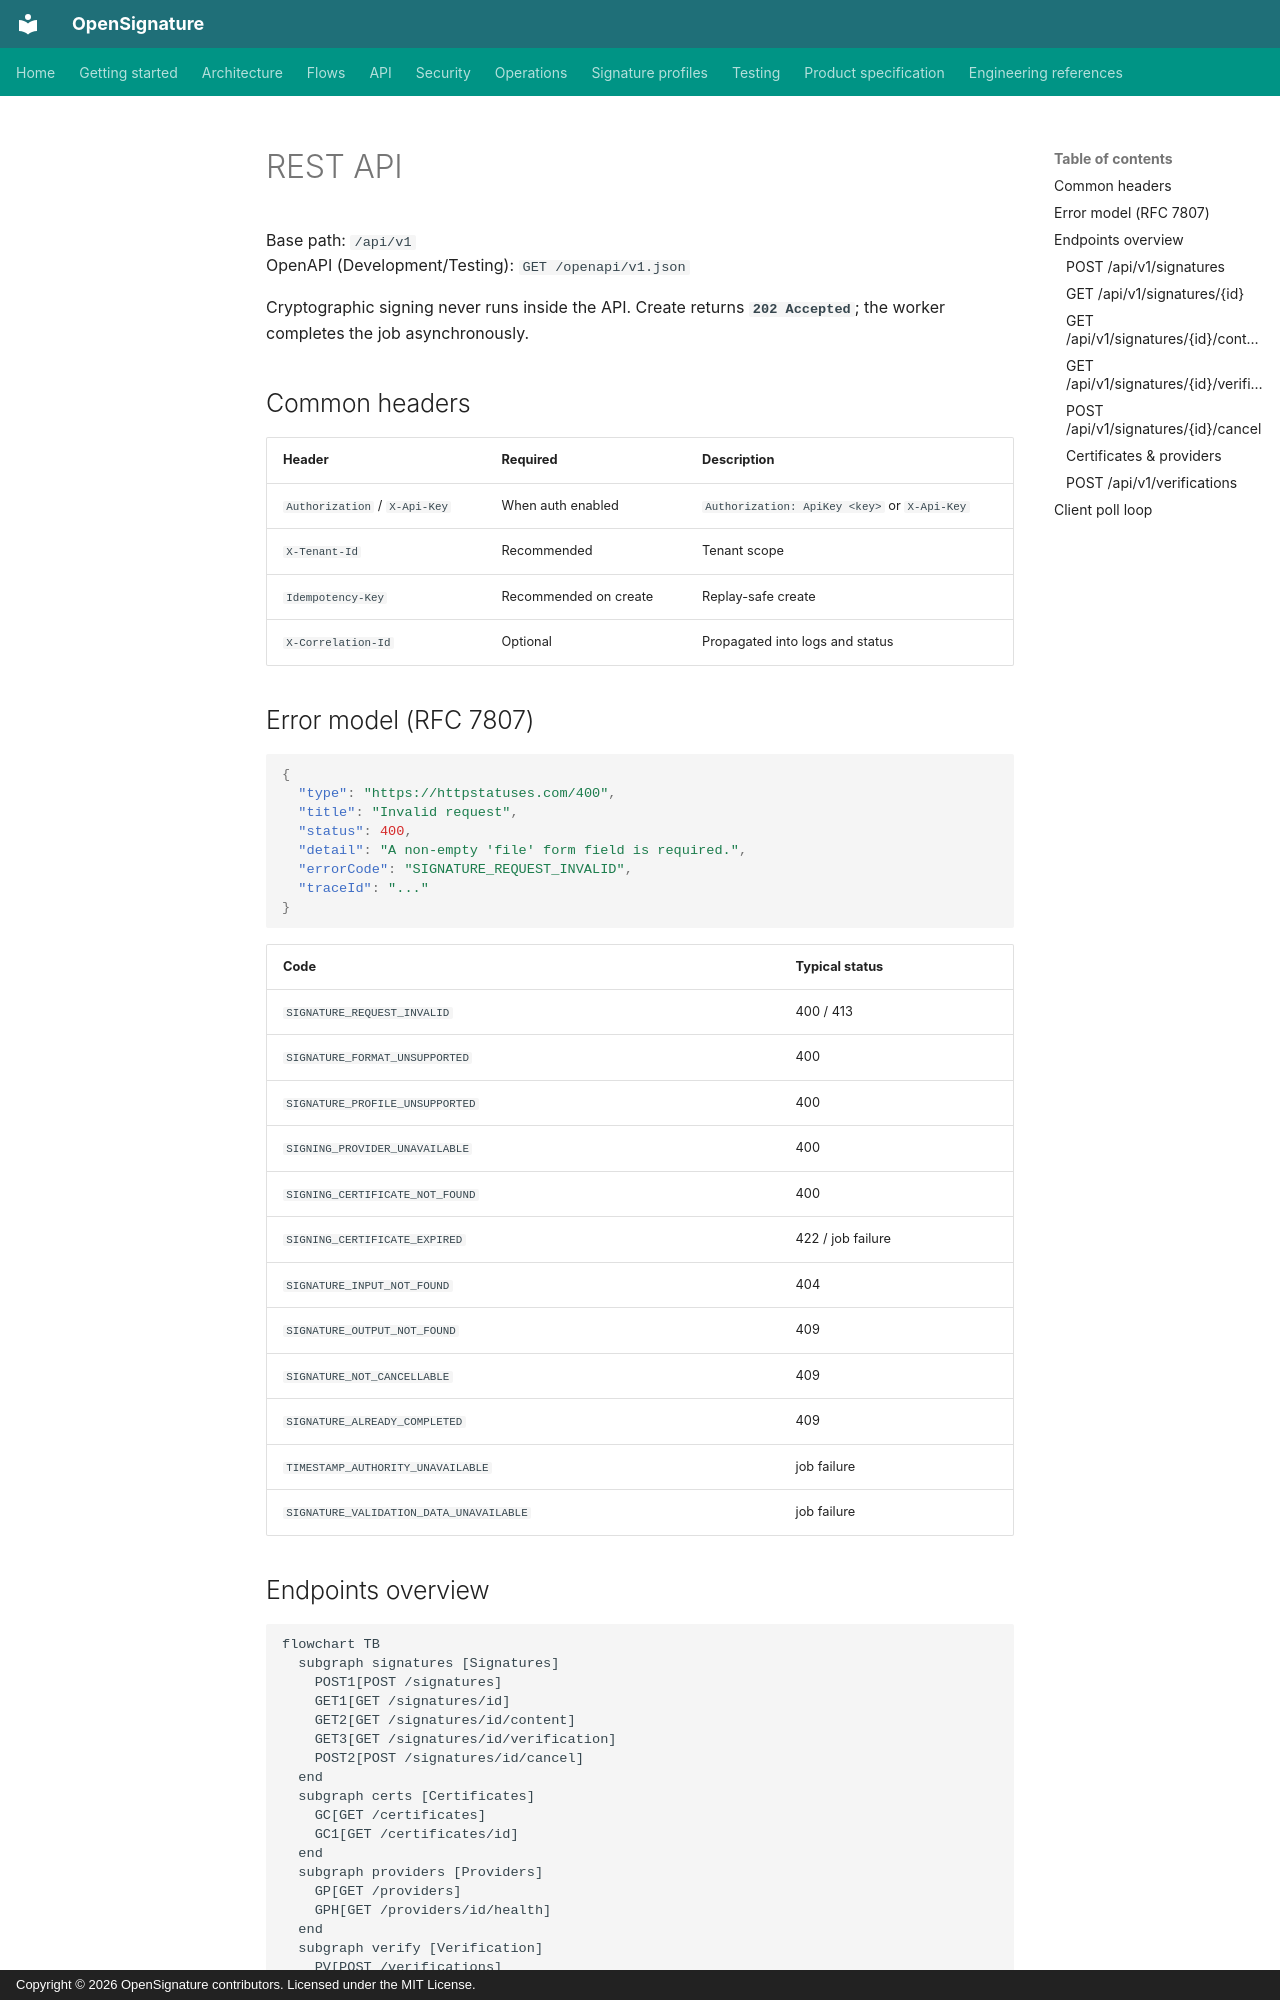

repository: serhatboyraz/opensignature · page: en/api/index.html · generator: mkdocs · copyright: Copyright © 2026 OpenSignature contributors. Licensed under the MIT License.

# REST API

Base path: `/api/v1`  
OpenAPI (Development/Testing): `GET /openapi/v1.json`

Cryptographic signing never runs inside the API. Create returns **`202 Accepted`**; the worker completes the job asynchronously.

## Common headers

| Header | Required | Description |
| --- | --- | --- |
| `Authorization` / `X-Api-Key` | When auth enabled | `Authorization: ApiKey <key>` or `X-Api-Key` |
| `X-Tenant-Id` | Recommended | Tenant scope |
| `Idempotency-Key` | Recommended on create | Replay-safe create |
| `X-Correlation-Id` | Optional | Propagated into logs and status |

## Error model (RFC 7807)

```json
{
  "type": "https://httpstatuses.com/400",
  "title": "Invalid request",
  "status": 400,
  "detail": "A non-empty 'file' form field is required.",
  "errorCode": "SIGNATURE_REQUEST_INVALID",
  "traceId": "..."
}
```

| Code | Typical status |
| --- | --- |
| `SIGNATURE_REQUEST_INVALID` | 400 / 413 |
| `SIGNATURE_FORMAT_UNSUPPORTED` | 400 |
| `SIGNATURE_PROFILE_UNSUPPORTED` | 400 |
| `SIGNING_PROVIDER_UNAVAILABLE` | 400 |
| `SIGNING_CERTIFICATE_NOT_FOUND` | 400 |
| `SIGNING_CERTIFICATE_EXPIRED` | 422 / job failure |
| `SIGNATURE_INPUT_NOT_FOUND` | 404 |
| `SIGNATURE_OUTPUT_NOT_FOUND` | 409 |
| `SIGNATURE_NOT_CANCELLABLE` | 409 |
| `SIGNATURE_ALREADY_COMPLETED` | 409 |
| `TIMESTAMP_AUTHORITY_UNAVAILABLE` | job failure |
| `SIGNATURE_VALIDATION_DATA_UNAVAILABLE` | job failure |

## Endpoints overview

```mermaid
flowchart TB
  subgraph signatures [Signatures]
    POST1[POST /signatures]
    GET1[GET /signatures/id]
    GET2[GET /signatures/id/content]
    GET3[GET /signatures/id/verification]
    POST2[POST /signatures/id/cancel]
  end
  subgraph certs [Certificates]
    GC[GET /certificates]
    GC1[GET /certificates/id]
  end
  subgraph providers [Providers]
    GP[GET /providers]
    GPH[GET /providers/id/health]
  end
  subgraph verify [Verification]
    PV[POST /verifications]
  end
```
